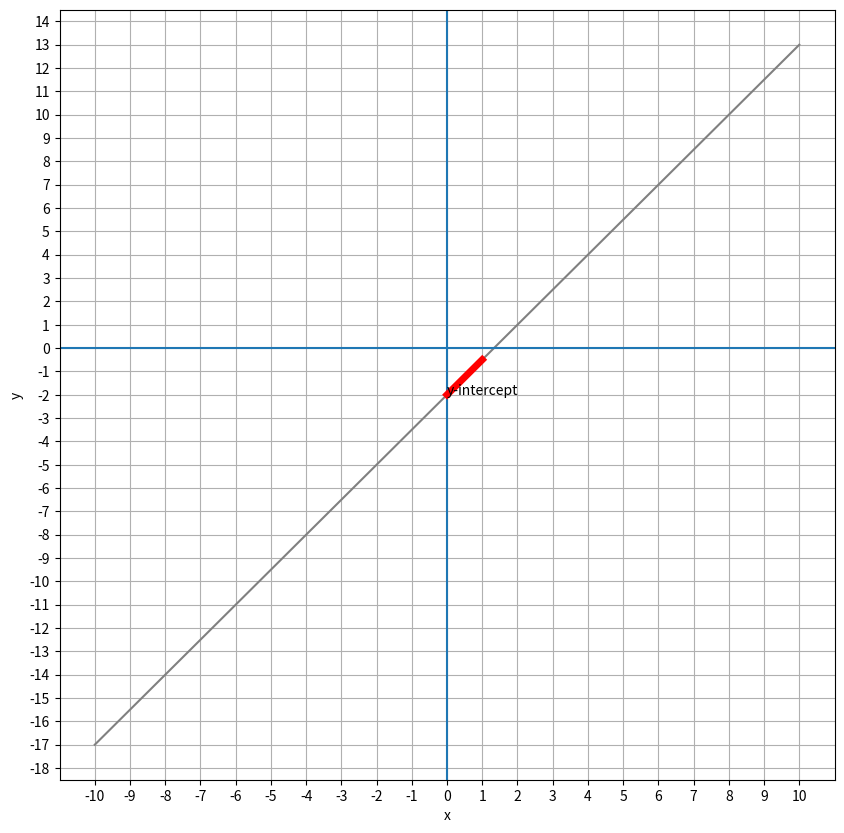

This figure's Python source: (Note: this script raises an exception after producing the figure.)
from matplotlib import pyplot as plt
import pandas as pd

df = pd.DataFrame ({'x': range(-10, 10+1)})

# Define slope and y-intercept
m = 1.5 # Inclinação (Slope)
yInt = -2 # Interceptação "y" - (Quando X = 0)

# Adiciona a coluna "y" seguindo a nossa nova fórmula - y = m*x + b (b = ponto de interceptação y)
df['y'] = m*df['x'] + yInt

plt.figure(figsize=(10, 10))
plt.plot(df.x, df.y, color="grey")
plt.xlabel('x')
plt.ylabel('y')
plt.grid()
plt.xticks(range(-10, 10+1, 1))
plt.yticks(range(-20, 20+1, 1))
plt.axhline()
plt.axvline()

# Adiciona notação na interceptação "y" quando x = 0.
plt.annotate('y-intercept',(0, yInt))

# plota a inclinação da interceptçaão em y para 1x
mx = [0, 1]
my = [yInt, yInt + m]
plt.plot(mx,my, color='red', lw=5)
plt.savefig('../images/plot-05.png', format='png')
plt.show()
